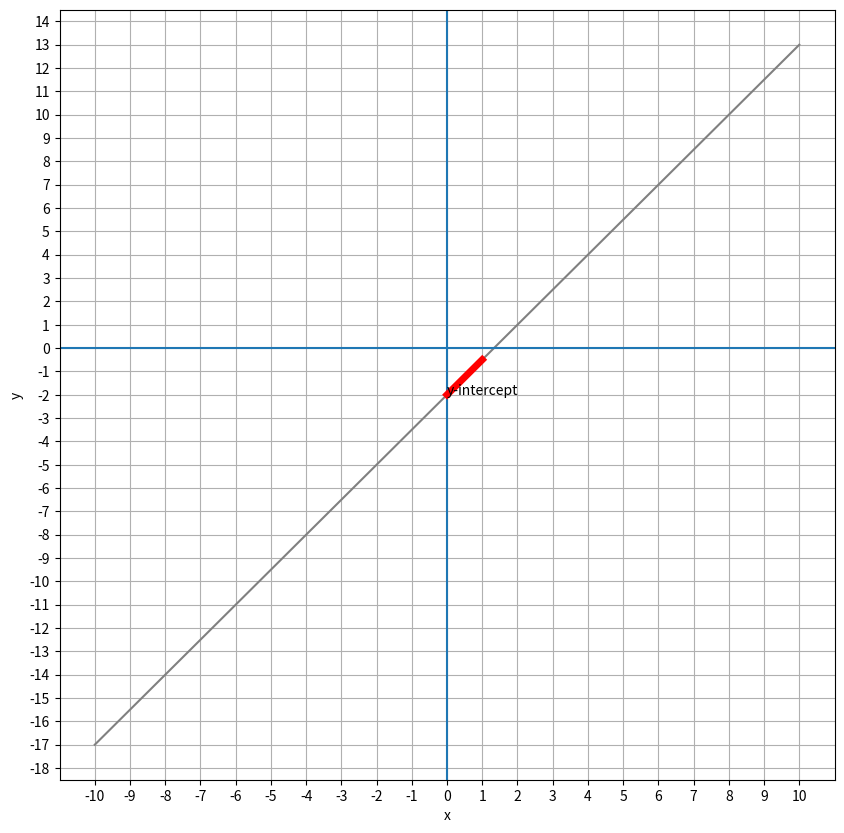

This figure's Python source: (Note: this script raises an exception after producing the figure.)
from matplotlib import pyplot as plt
import pandas as pd

df = pd.DataFrame ({'x': range(-10, 10+1)})

# Define slope and y-intercept
m = 1.5 # Inclinação (Slope)
yInt = -2 # Interceptação "y" - (Quando X = 0)

# Adiciona a coluna "y" seguindo a nossa nova fórmula - y = m*x + b (b = ponto de interceptação y)
df['y'] = m*df['x'] + yInt

plt.figure(figsize=(10, 10))
plt.plot(df.x, df.y, color="grey")
plt.xlabel('x')
plt.ylabel('y')
plt.grid()
plt.xticks(range(-10, 10+1, 1))
plt.yticks(range(-20, 20+1, 1))
plt.axhline()
plt.axvline()

# Adiciona notação na interceptação "y" quando x = 0.
plt.annotate('y-intercept',(0, yInt))

# plota a inclinação da interceptçaão em y para 1x
mx = [0, 1]
my = [yInt, yInt + m]
plt.plot(mx,my, color='red', lw=5)
plt.savefig('../images/plot-05.png', format='png')
plt.show()
